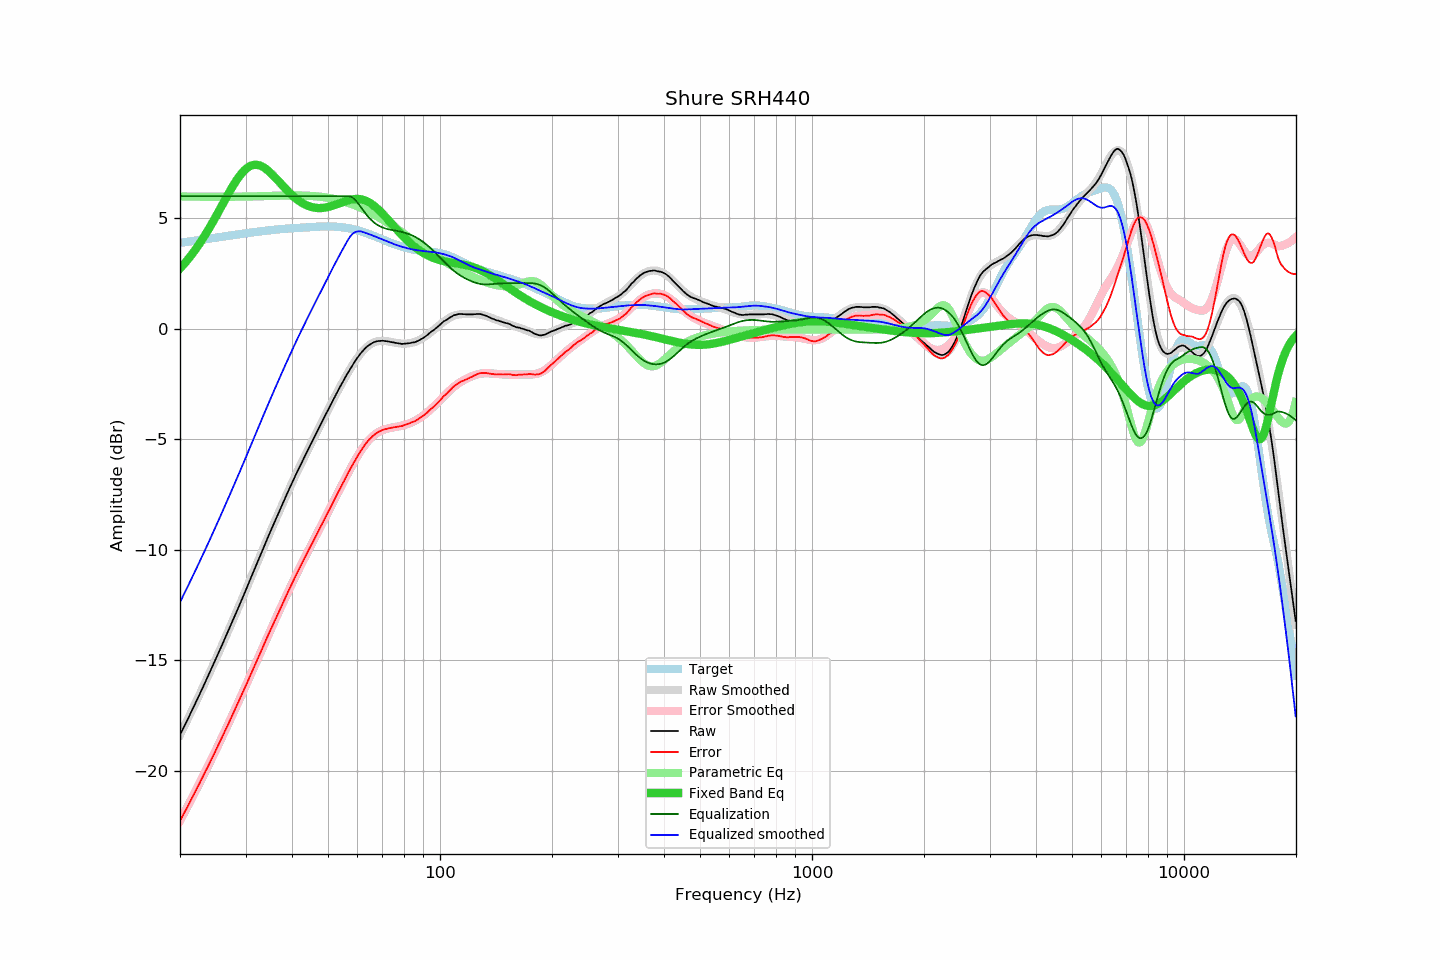

The table this chart was drawn from, first rows:
frequency, raw, error, smoothed, error_smoothed, equalization, parametric_eq, equalized_raw, equalized_smoothed, target
20.00, -18.37, -22.25, -18.37, -22.25, 6.00, 2.73, -12.37, -12.37, 3.89
20.20, -18.22, -22.11, -18.22, -22.12, 6.00, 2.81, -12.22, -12.22, 3.90
20.40, -18.08, -21.98, -18.07, -21.98, 6.00, 2.89, -12.08, -12.07, 3.91
20.61, -17.93, -21.85, -17.93, -21.84, 6.00, 2.97, -11.93, -11.93, 3.92
20.81, -17.78, -21.70, -17.78, -21.71, 6.00, 3.06, -11.78, -11.78, 3.93
21.02, -17.64, -21.58, -17.63, -21.57, 6.00, 3.14, -11.64, -11.63, 3.94
21.23, -17.48, -21.43, -17.48, -21.43, 6.00, 3.24, -11.48, -11.48, 3.95
21.44, -17.33, -21.28, -17.33, -21.29, 6.00, 3.33, -11.33, -11.33, 3.96
21.66, -17.18, -21.15, -17.18, -21.15, 6.00, 3.42, -11.18, -11.18, 3.97
21.87, -17.02, -21.01, -17.02, -21.01, 6.00, 3.52, -11.02, -11.02, 3.98
22.09, -16.87, -20.86, -16.87, -20.86, 6.00, 3.62, -10.87, -10.87, 3.99
22.31, -16.71, -20.72, -16.72, -20.72, 6.00, 3.73, -10.71, -10.72, 4.00
22.54, -16.57, -20.58, -16.56, -20.58, 6.00, 3.83, -10.57, -10.56, 4.01
22.76, -16.41, -20.43, -16.41, -20.43, 6.00, 3.94, -10.41, -10.41, 4.02
22.99, -16.26, -20.29, -16.25, -20.29, 6.00, 4.06, -10.26, -10.25, 4.03
23.22, -16.10, -20.14, -16.10, -20.14, 6.00, 4.17, -10.10, -10.10, 4.05
23.45, -15.94, -19.99, -15.94, -20.00, 6.00, 4.29, -9.94, -9.94, 4.06
23.69, -15.79, -19.86, -15.78, -19.85, 6.00, 4.41, -9.79, -9.78, 4.07
23.92, -15.62, -19.71, -15.62, -19.70, 6.00, 4.53, -9.62, -9.62, 4.08
24.16, -15.47, -19.56, -15.47, -19.56, 6.00, 4.65, -9.47, -9.47, 4.09
24.40, -15.30, -19.41, -15.31, -19.41, 6.00, 4.78, -9.30, -9.31, 4.10
24.65, -15.15, -19.26, -15.15, -19.26, 6.00, 4.91, -9.15, -9.15, 4.11
24.89, -14.98, -19.11, -14.98, -19.11, 6.00, 5.04, -8.98, -8.98, 4.12
25.14, -14.82, -18.96, -14.82, -18.96, 6.00, 5.17, -8.82, -8.82, 4.13
25.39, -14.65, -18.80, -14.66, -18.80, 6.00, 5.30, -8.65, -8.66, 4.15
25.65, -14.50, -18.65, -14.50, -18.65, 6.00, 5.43, -8.50, -8.50, 4.16
25.91, -14.33, -18.50, -14.33, -18.50, 6.00, 5.57, -8.33, -8.33, 4.17
26.16, -14.16, -18.34, -14.17, -18.34, 6.00, 5.70, -8.16, -8.17, 4.18
26.43, -14.00, -18.19, -14.00, -18.19, 6.00, 5.83, -8.00, -8.00, 4.19
26.69, -13.84, -18.03, -13.84, -18.03, 6.00, 5.97, -7.84, -7.84, 4.20
26.96, -13.68, -17.89, -13.67, -17.88, 6.00, 6.10, -7.68, -7.67, 4.21
27.23, -13.51, -17.73, -13.50, -17.72, 6.00, 6.22, -7.51, -7.50, 4.22
27.50, -13.34, -17.57, -13.34, -17.56, 6.00, 6.35, -7.34, -7.34, 4.23
27.77, -13.16, -17.40, -13.17, -17.41, 6.00, 6.47, -7.16, -7.17, 4.24
28.05, -13.00, -17.24, -13.00, -17.25, 6.00, 6.59, -7.00, -7.00, 4.25
28.33, -12.83, -17.08, -12.83, -17.09, 6.00, 6.70, -6.83, -6.83, 4.26
28.62, -12.66, -16.93, -12.66, -16.93, 6.00, 6.81, -6.66, -6.66, 4.27
28.90, -12.50, -16.78, -12.49, -16.77, 6.00, 6.91, -6.50, -6.49, 4.28
29.19, -12.33, -16.62, -12.32, -16.61, 6.00, 7.00, -6.33, -6.32, 4.29
29.48, -12.16, -16.46, -12.15, -16.45, 6.00, 7.09, -6.16, -6.15, 4.30
29.78, -11.99, -16.30, -11.98, -16.29, 6.00, 7.16, -5.99, -5.98, 4.31
30.08, -11.82, -16.14, -11.81, -16.13, 6.00, 7.23, -5.82, -5.81, 4.32
30.38, -11.64, -15.97, -11.63, -15.97, 6.00, 7.29, -5.64, -5.63, 4.33
30.68, -11.46, -15.80, -11.46, -15.80, 6.00, 7.34, -5.46, -5.46, 4.34
30.99, -11.29, -15.64, -11.29, -15.64, 6.00, 7.37, -5.29, -5.29, 4.35
31.30, -11.11, -15.47, -11.11, -15.47, 6.00, 7.40, -5.11, -5.11, 4.36
31.61, -10.94, -15.31, -10.94, -15.31, 6.00, 7.42, -4.94, -4.94, 4.37
31.93, -10.76, -15.14, -10.76, -15.14, 6.00, 7.42, -4.76, -4.76, 4.38
32.24, -10.58, -14.98, -10.59, -14.98, 6.00, 7.42, -4.58, -4.59, 4.39
32.57, -10.42, -14.82, -10.41, -14.82, 6.00, 7.40, -4.42, -4.41, 4.40
32.89, -10.25, -14.66, -10.24, -14.65, 6.00, 7.38, -4.25, -4.24, 4.41
33.22, -10.07, -14.49, -10.07, -14.49, 6.00, 7.35, -4.07, -4.07, 4.42
33.55, -9.90, -14.32, -9.89, -14.32, 6.00, 7.31, -3.90, -3.89, 4.43
33.89, -9.73, -14.16, -9.72, -14.16, 6.00, 7.26, -3.73, -3.72, 4.44
34.23, -9.55, -13.99, -9.55, -14.00, 6.00, 7.20, -3.55, -3.55, 4.44
34.57, -9.38, -13.83, -9.38, -13.84, 6.00, 7.14, -3.38, -3.38, 4.45
34.92, -9.21, -13.67, -9.22, -13.67, 6.00, 7.08, -3.21, -3.22, 4.46
35.27, -9.05, -13.52, -9.05, -13.51, 6.00, 7.01, -3.05, -3.05, 4.47
35.62, -8.88, -13.35, -8.88, -13.35, 6.00, 6.93, -2.88, -2.88, 4.48
35.97, -8.71, -13.20, -8.71, -13.19, 6.00, 6.86, -2.71, -2.71, 4.48
... 635 more rows
